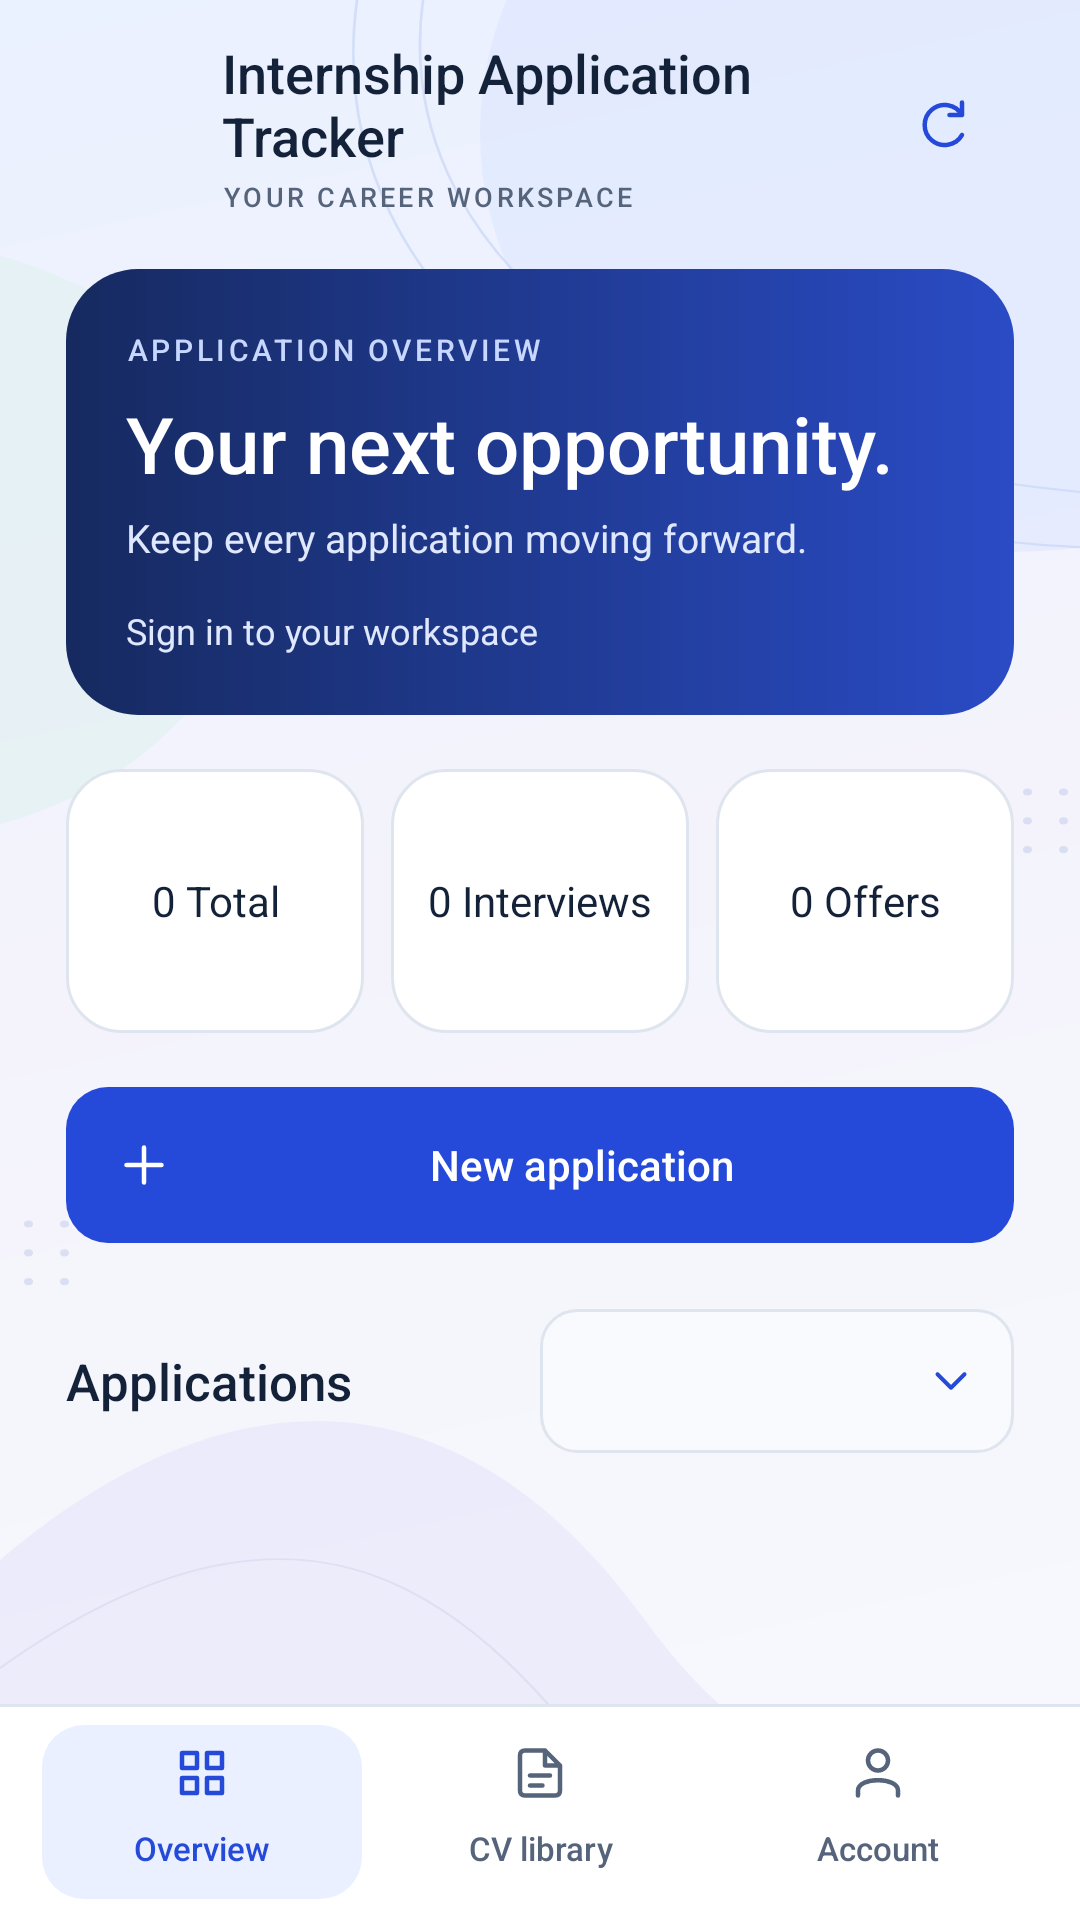

Here is an Android app screen rendered from its layout file. Give the layout XML and the strings, colors and styles it references.
<!-- AndroidManifest.xml: application theme TrackerTheme -->
<!-- res/layout/activity_main.xml -->
<?xml version="1.0" encoding="utf-8"?>
<LinearLayout xmlns:android="http://schemas.android.com/apk/res/android"
    android:layout_width="match_parent" android:layout_height="match_parent"
    android:orientation="vertical" android:background="@drawable/screen_background">
    <LinearLayout android:layout_width="match_parent" android:layout_height="wrap_content" android:minHeight="76dp"
        android:paddingHorizontal="22dp" android:paddingVertical="12dp" android:gravity="center_vertical" android:orientation="horizontal">
        <ImageView android:layout_width="40dp" android:layout_height="40dp" android:src="@mipmap/ic_launcher"
            android:importantForAccessibility="no"/>
        <LinearLayout android:layout_width="0dp" android:layout_weight="1" android:layout_height="wrap_content"
            android:layout_marginStart="12dp" android:orientation="vertical">
            <TextView android:layout_width="match_parent" android:layout_height="wrap_content" android:text="@string/product_name"
                android:textSize="18sp" android:fontFamily="sans-serif-medium" android:textColor="@color/ink"/>
            <TextView android:layout_width="wrap_content" android:layout_height="wrap_content" android:text="YOUR CAREER WORKSPACE"
                style="@style/Eyebrow" android:textSize="9sp" android:layout_marginTop="2dp"/>
        </LinearLayout>
        <Button android:id="@+id/refreshButton" style="@style/TextButton" android:layout_width="48dp" android:layout_height="48dp"
            android:drawableStart="@drawable/ic_refresh" android:padding="14dp" android:contentDescription="Refresh dashboard"/>
    </LinearLayout>
    <ScrollView android:id="@+id/dashboardScroll" android:layout_width="match_parent" android:layout_height="0dp"
        android:layout_weight="1" android:fillViewport="true" android:clipToPadding="false" android:scrollbars="none">
        <LinearLayout android:layout_width="match_parent" android:layout_height="wrap_content" android:orientation="vertical"
            android:paddingHorizontal="22dp" android:paddingTop="6dp" android:paddingBottom="24dp">
            <LinearLayout android:layout_width="match_parent" android:layout_height="wrap_content" android:orientation="vertical"
                android:background="@drawable/hero_background" android:padding="20dp">
                <TextView android:id="@+id/serviceBanner" style="@style/DemoBanner" android:background="@drawable/hero_badge"
                    android:text="Online service not connected" android:textColor="#E6EEFF" android:layout_marginBottom="12dp"/>
                <TextView android:id="@+id/demoBanner" style="@style/DemoBanner" android:background="@drawable/hero_badge"
                    android:textColor="#E6EEFF" android:layout_marginBottom="12dp"/>
                <TextView android:layout_width="wrap_content" android:layout_height="wrap_content" android:text="APPLICATION OVERVIEW"
                    style="@style/Eyebrow" android:textColor="#C7D7FF"/>
                <TextView android:layout_width="match_parent" android:layout_height="wrap_content" android:text="Your next opportunity."
                    android:fontFamily="sans-serif-medium" android:textSize="26sp" android:textColor="@color/white" android:layout_marginTop="7dp"/>
                <TextView android:layout_width="match_parent" android:layout_height="wrap_content" android:text="Keep every application moving forward."
                    android:textColor="#E0E8FF" android:textSize="13sp" android:layout_marginTop="5dp"/>
                <TextView android:id="@+id/accountDetails" android:layout_width="match_parent" android:layout_height="wrap_content"
                    android:text="Sign in to your workspace" android:textColor="#E0E8FF" android:textSize="12sp"
                    android:layout_marginTop="14dp" android:textIsSelectable="true"/>
            </LinearLayout>
            <LinearLayout android:layout_width="match_parent" android:layout_height="88dp" android:layout_marginTop="18dp"
                android:orientation="horizontal" android:baselineAligned="false">
                <TextView android:id="@+id/countTotal" android:layout_width="0dp" android:layout_weight="1" android:layout_height="match_parent"
                    android:background="@drawable/card_bg" android:text="0
Total" android:textColor="@color/ink" android:gravity="center" android:textSize="14sp"/>
                <TextView android:id="@+id/countInterview" android:layout_width="0dp" android:layout_weight="1" android:layout_height="match_parent"
                    android:layout_marginHorizontal="9dp" android:background="@drawable/card_bg" android:text="0
Interviews"
                    android:textColor="@color/ink" android:gravity="center" android:textSize="14sp"/>
                <TextView android:id="@+id/countOffers" android:layout_width="0dp" android:layout_weight="1" android:layout_height="match_parent"
                    android:background="@drawable/card_bg" android:text="0
Offers" android:textColor="@color/ink" android:gravity="center" android:textSize="14sp"/>
            </LinearLayout>
            <Button android:id="@+id/newApplicationButton" style="@style/PrimaryButton" android:layout_width="match_parent" android:layout_height="52dp"
                android:layout_marginTop="18dp" android:text="New application" android:drawableStart="@drawable/ic_add"/>
            <LinearLayout android:layout_width="match_parent" android:layout_height="wrap_content" android:orientation="horizontal"
                android:gravity="center_vertical" android:layout_marginTop="22dp">
                <TextView android:layout_width="0dp" android:layout_weight="1" android:layout_height="wrap_content" android:text="Applications"
                    style="@style/SectionHeading" android:layout_marginEnd="8dp"/>
                <Spinner android:id="@+id/filterStatus" style="@style/TrackerSpinner" android:layout_width="158dp" android:layout_marginTop="0dp"/>
            </LinearLayout>
            <ProgressBar android:id="@+id/loading" style="?android:attr/progressBarStyleHorizontal" android:layout_width="match_parent"
                android:layout_height="3dp" android:layout_marginTop="8dp" android:indeterminate="true" android:visibility="gone"/>
            <LinearLayout android:id="@+id/applicationsContainer" android:layout_width="match_parent" android:layout_height="wrap_content"
                android:layout_marginTop="14dp" android:orientation="vertical"/>
        </LinearLayout>
    </ScrollView>
    <LinearLayout android:layout_width="match_parent" android:layout_height="72dp" android:orientation="horizontal"
        android:background="@drawable/bottom_nav" android:paddingHorizontal="14dp" android:paddingVertical="7dp" android:baselineAligned="false">
        <Button android:id="@+id/overviewButton" style="@style/NavButton" android:layout_width="0dp" android:layout_weight="1"
            android:layout_height="match_parent" android:text="Overview" android:drawableTop="@drawable/ic_overview"
            android:textColor="@color/primary" android:drawableTint="@color/primary" android:background="@drawable/nav_active"/>
        <Button android:id="@+id/cvLibraryButton" style="@style/NavButton" android:layout_width="0dp" android:layout_weight="1"
            android:layout_height="match_parent" android:text="CV library" android:drawableTop="@drawable/ic_document" android:layout_marginStart="6dp"/>
        <Button android:id="@+id/accountButton" style="@style/NavButton" android:layout_width="0dp" android:layout_weight="1"
            android:layout_height="match_parent" android:text="Account" android:drawableTop="@drawable/ic_account" android:layout_marginStart="6dp"/>
    </LinearLayout>
</LinearLayout>
<!-- resources referenced by this layout -->
<resources>
  <color name="ink">#142239</color>
  <color name="primary">#2549D8</color>
  <color name="white">#FFFFFF</color>
  <!-- drawable bottom_nav (drawable) -->
  <layer-list xmlns:android="http://schemas.android.com/apk/res/android"><item><shape><solid android:color="@color/outline"/></shape></item><item android:top="1dp"><shape><solid android:color="@color/white"/></shape></item></layer-list>
  <!-- drawable card_bg (drawable) -->
  <shape xmlns:android="http://schemas.android.com/apk/res/android">
      <solid android:color="@color/white"/>
      <corners android:radius="18dp"/>
      <stroke android:width="1dp" android:color="@color/outline"/>
  </shape>
  <!-- drawable hero_background (drawable) -->
  <shape xmlns:android="http://schemas.android.com/apk/res/android">
      <gradient android:angle="0" android:startColor="#162A60" android:endColor="#2A4BC5"/>
      <corners android:radius="24dp"/>
  </shape>
  <!-- drawable hero_badge (drawable) -->
  <shape xmlns:android="http://schemas.android.com/apk/res/android"><solid android:color="#24FFFFFF"/><corners android:radius="8dp"/></shape>
  <!-- drawable ic_add (drawable) -->
  <vector xmlns:android="http://schemas.android.com/apk/res/android" android:width="20dp" android:height="20dp" android:viewportWidth="24" android:viewportHeight="24"><path android:fillColor="@android:color/transparent" android:strokeColor="@color/primary" android:strokeWidth="1.8" android:strokeLineCap="round" android:strokeLineJoin="round" android:pathData="M12,5 V19 M5,12 H19"/></vector>
  <!-- drawable nav_active (drawable) -->
  <ripple xmlns:android="http://schemas.android.com/apk/res/android" android:color="#182549D8"><item><shape><solid android:color="#EAF0FF"/><corners android:radius="14dp"/></shape></item></ripple>
  <string name="product_name">Internship Application Tracker</string>
  <style name="Eyebrow">
          <item name="android:textColor">@color/muted</item>
          <item name="android:textSize">10sp</item>
          <item name="android:fontFamily">sans-serif-medium</item>
          <item name="android:letterSpacing">0.12</item>
      </style>
  <style name="NavButton" parent="TextButton">
          <item name="android:textColor">@color/muted</item>
          <item name="android:drawableTint">@color/muted</item>
          <item name="android:textSize">11sp</item>
          <item name="android:drawablePadding">4dp</item>
          <item name="android:paddingVertical">6dp</item>
      </style>
  <style name="PrimaryButton" parent="ActionButton">
          <item name="android:background">@drawable/primary_button</item>
          <item name="android:textColor">@color/white</item>
          <item name="android:drawableTint">@color/white</item>
      </style>
  <style name="SectionHeading">
          <item name="android:textColor">@color/ink</item>
          <item name="android:textSize">17sp</item>
          <item name="android:fontFamily">sans-serif-medium</item>
      </style>
  <style name="TextButton" parent="ActionButton">
          <item name="android:background">?android:attr/selectableItemBackground</item>
          <item name="android:textColor">@color/primary</item>
          <item name="android:drawableTint">@color/primary</item>
          <item name="android:paddingHorizontal">8dp</item>
      </style>
  <color name="outline">#DFE5EF</color>
  <!-- drawable demo_badge (drawable) -->
  <shape xmlns:android="http://schemas.android.com/apk/res/android"><solid android:color="#EAF0FF"/><corners android:radius="8dp"/></shape>
  <color name="muted">#56647B</color>
  <!-- drawable spinner_bg (drawable) -->
  <layer-list xmlns:android="http://schemas.android.com/apk/res/android">
      <item android:drawable="@drawable/input_bg"/>
      <item android:drawable="@drawable/ic_chevron_down" android:width="18dp" android:height="18dp" android:gravity="end|center_vertical" android:right="12dp"/>
  </layer-list>
  <color name="background_top">#EAF1FF</color>
  <color name="background_bottom">#F7F9FD</color>
</resources>
